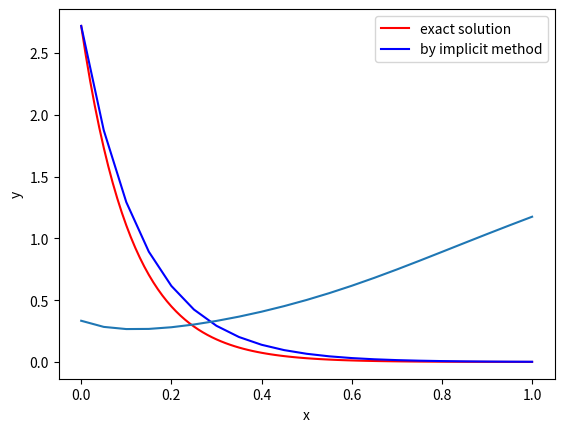

This figure's Python source:
'''
[redacted]
coded for: implementation of implicit integration method
'''

import numpy as np 
import matplotlib.pyplot as plt 
import scipy.optimize as spo


#1st problem:
#exact solution:
x_exact= np.arange(0,1.01,0.01)
y_exact= np.exp(1-(9*x_exact))
plt.plot(x_exact,y_exact,'r',label= 'exact solution')

#by implicit method:
h= 0.05
x= np.arange(0,1.05,0.05)
y= np.zeros(21)
y[0]= np.e 
for i in range(20):
	y[i+1]= y[i]/(1+9*h)

plt.plot(x,y,'b',label= 'by implicit method')
plt.xlabel('x')
plt.ylabel('y')
plt.legend()
plt.show()


#2nd problem:
h=0.05
x= np.arange(0,1.05,0.05)
y= np.zeros(21)
y[0]= 1/3.0

for i in range(20):
	m= x[i+1]
	n= y[i]
	def f(l):
		return(20*h*(l-m)**2+l-n-(2*h*m))	
	y[i+1]= spo.newton(f,1)   # solving the algebric eqn by Newton-Rapson method

plt.plot(x,y)
plt.xlabel('x')
plt.ylabel('y')
plt.show()		
	